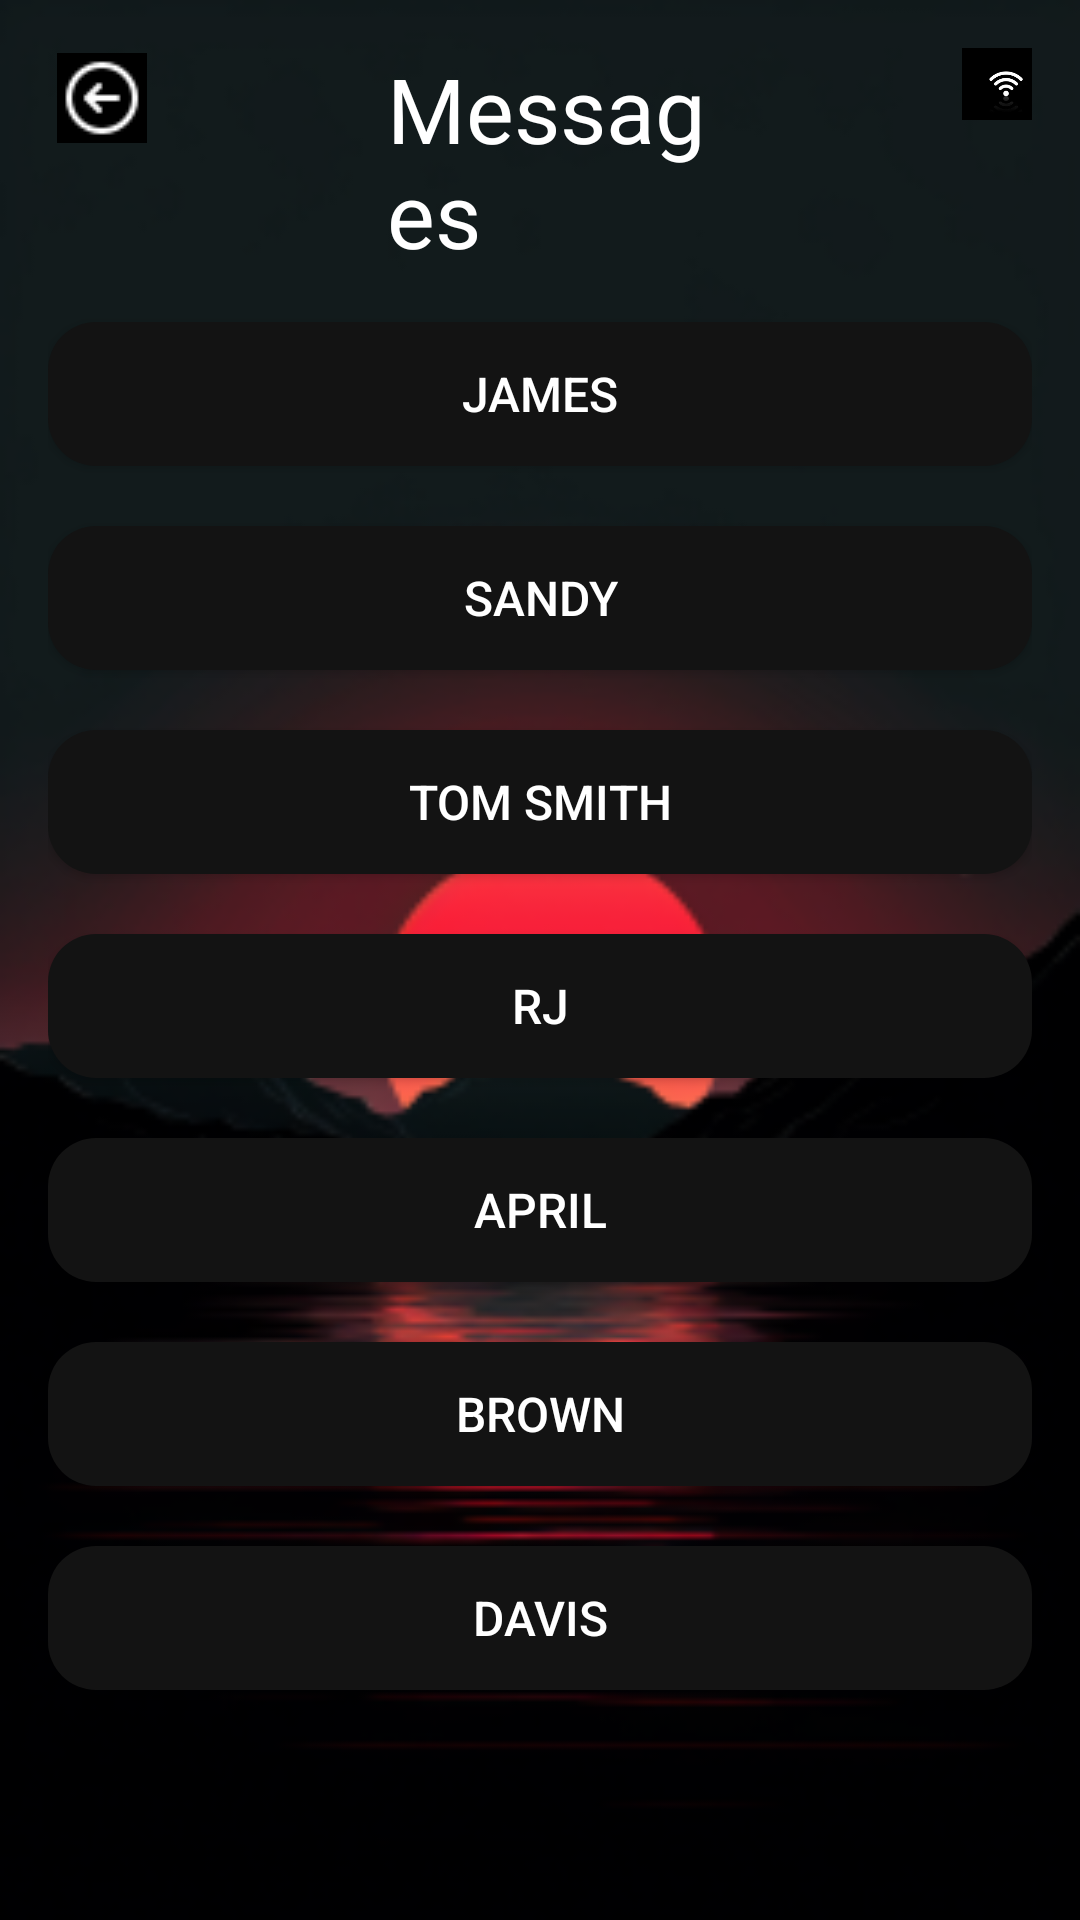

Here is an Android app screen rendered from its layout file. Give the layout XML and the strings, colors and styles it references.
<!-- AndroidManifest.xml: application theme AppTheme -->
<!-- res/layout/activity_grapevine_message.xml -->
<?xml version="1.0" encoding="utf-8"?>
<RelativeLayout xmlns:android="http://schemas.android.com/apk/res/android"
    android:layout_width="match_parent"
    android:layout_height="match_parent"
    android:background="@drawable/wallpaper3"
    android:padding="16dp">

    

    

    <RelativeLayout
        android:id="@+id/top_bar"
        android:layout_width="match_parent"
        android:layout_height="wrap_content">

        

        

        

        <ImageButton
            android:id="@+id/back_button"
            android:layout_width="34dp"
            android:layout_height="33dp"
            android:layout_alignParentLeft="true"
            android:layout_marginLeft="1dp"
            android:src="@drawable/back" />

        <TextView
            android:id="@+id/messages_heading"
            android:layout_width="160dp"
            android:layout_height="wrap_content"
            android:layout_alignParentStart="true"
            android:layout_alignParentEnd="true"
            android:layout_marginStart="113dp"
            android:layout_marginEnd="106dp"
            android:text="Messages"
            android:textColor="@color/white"
            android:textSize="30sp" />

        <ImageView
            android:id="@+id/wifi_image"
            android:layout_width="58dp"
            android:layout_height="24dp"
            android:layout_alignParentRight="true"
            android:layout_marginRight="-20dp"
            android:contentDescription="WiFi"
            android:src="@drawable/wifi" />

        <ImageView
            android:id="@+id/battery_image"
            android:layout_width="29dp"
            android:layout_height="23dp"
            android:layout_marginRight="-20dp"
            android:layout_toLeftOf="@id/wifi_image"
            android:contentDescription="Battery"
            android:src="@drawable/battery" />

    </RelativeLayout>

    <LinearLayout
        android:layout_width="match_parent"
        android:layout_height="wrap_content"
        android:layout_below="@id/top_bar"
        android:orientation="vertical">

        
        <Space
            android:layout_width="match_parent"
            android:layout_height="16dp" />

        
        
        <Button
            android:id="@+id/chat_1_button"
            android:layout_width="match_parent"
            android:layout_height="wrap_content"
            android:background="@drawable/rounded_button_transparent"
            android:padding="8dp"
            android:text="James"
            android:textColor="@color/white"
            android:textSize="16sp" />

        <Space
            android:layout_width="match_parent"
            android:layout_height="20dp" />

        
        <Button
            android:id="@+id/chat_2_button"
            android:layout_width="match_parent"
            android:layout_height="wrap_content"
            android:text="Sandy"
            android:textSize="16sp"
            android:padding="8dp"
            android:textColor="@color/white"
            android:background="@drawable/rounded_button_transparent" /> 
        <Space
            android:layout_width="match_parent"
            android:layout_height="20dp" />

        
        <Button
            android:id="@+id/chat_3_button"
            android:layout_width="match_parent"
            android:layout_height="wrap_content"
            android:text="TOM SMITH"
            android:textSize="16sp"
            android:padding="8dp"
            android:textColor="@color/white"
            android:background="@drawable/rounded_button_transparent" /> 
        <Space
            android:layout_width="match_parent"
            android:layout_height="20dp" />

        
        <Button
            android:id="@+id/chat_4_button"
            android:layout_width="match_parent"
            android:layout_height="wrap_content"
            android:text="RJ"
            android:textSize="16sp"
            android:padding="8dp"
            android:textColor="@color/white"
            android:background="@drawable/rounded_button_transparent"/> 
        <Space
            android:layout_width="match_parent"
            android:layout_height="20dp" />
        
        
        <Button
            android:id="@+id/chat_5_button"
            android:layout_width="match_parent"
            android:layout_height="wrap_content"
            android:background="@drawable/rounded_button_transparent"
            android:padding="8dp"
            android:text="April"
            android:textColor="@color/white"
            android:textSize="16sp" />

        <Space
            android:layout_width="match_parent"
            android:layout_height="20dp" />

        
        <Button
            android:id="@+id/chat_6_button"
            android:layout_width="match_parent"
            android:layout_height="wrap_content"
            android:text="Brown"
            android:textSize="16sp"
            android:padding="8dp"
            android:textColor="@color/white"
            android:background="@drawable/rounded_button_transparent" /> 
        <Space
            android:layout_width="match_parent"
            android:layout_height="20dp" />

        
        <Button
            android:id="@+id/chat_7_button"
            android:layout_width="match_parent"
            android:layout_height="wrap_content"
            android:text="Davis"
            android:textSize="16sp"
            android:padding="8dp"
            android:textColor="@color/white"
            android:background="@drawable/rounded_button_transparent" /> 

    </LinearLayout>

</RelativeLayout>
<!-- resources referenced by this layout -->
<resources>
  <color name="white">#ffffff</color>
  <!-- drawable back: png bitmap (drawable, 681 bytes) -->
  <!-- drawable rounded_button_transparent (drawable) -->
  <?xml version="1.0" encoding="utf-8"?>
  <shape xmlns:android="http://schemas.android.com/apk/res/android">
      <corners android:radius="16dp" />
      <solid android:color="@color/red" /> 
  </shape>
  <!-- drawable wallpaper3: png bitmap (drawable, 36639 bytes) -->
  <!-- drawable wifi: png bitmap (drawable, 8563 bytes) -->
  <style name="AppTheme" parent="Theme.AppCompat.DayNight.DarkActionBar">
          
          
          <item name="colorPrimary">@color/material_dynamic_neutral20</item>
          <item name="colorPrimaryDark">@color/black</item>
          <item name="colorAccent">@color/colorAccent</item>
     </style>
  <color name="red">#131313</color>
  <color name="black">#000000</color>
  <color name="colorAccent">#FF4081</color>
</resources>
